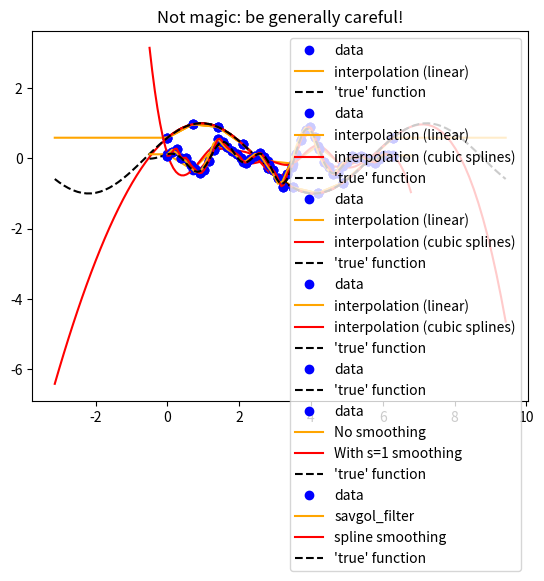
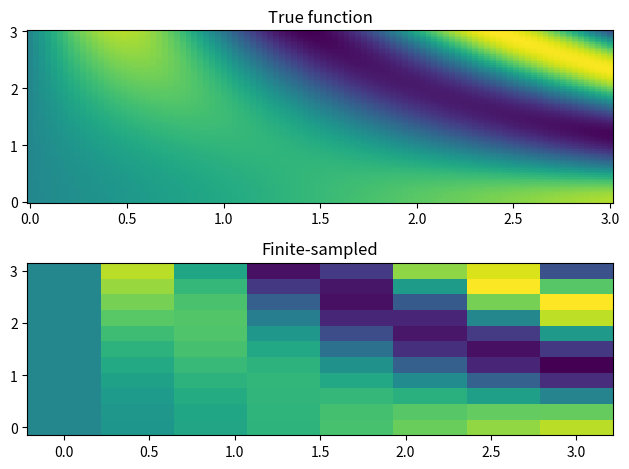
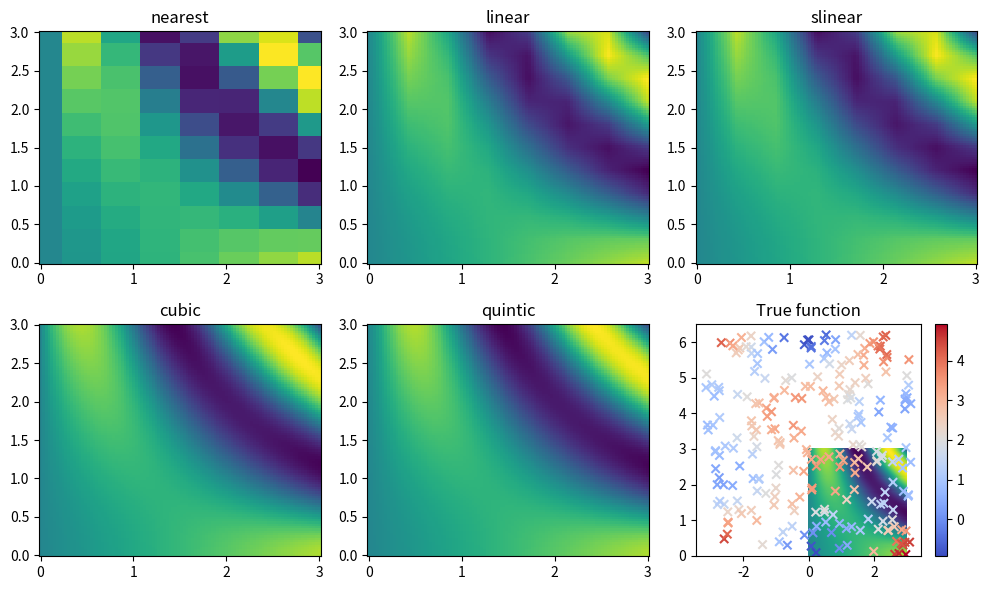
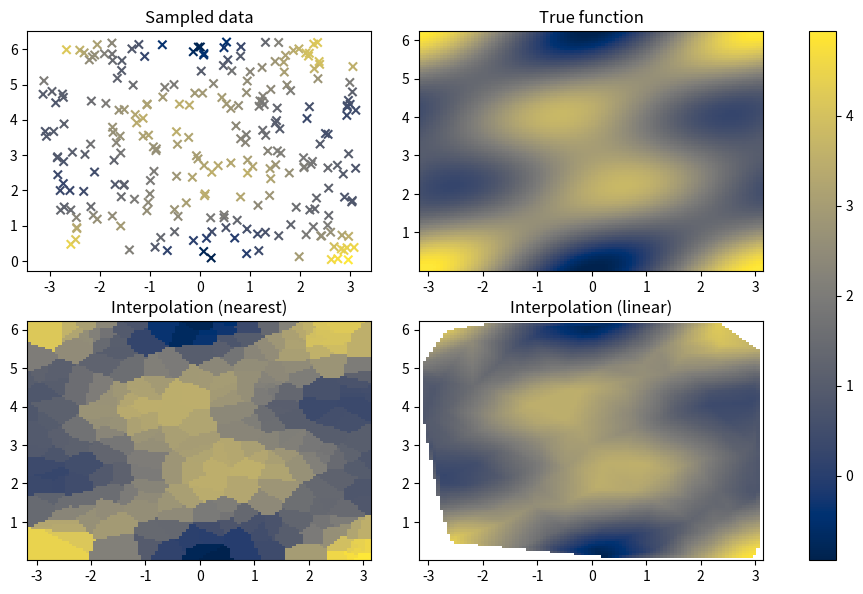
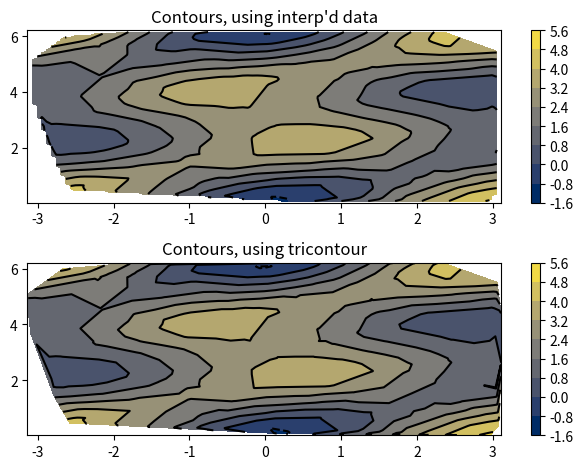

Here is the Python script that generated these plots, in order:
import numpy as np
import matplotlib.pyplot as plt
%matplotlib inline

def f1(x):
    return np.sin(x + np.pi / 5)


# Generate spare data (very simply example)
datax = np.linspace(0, 2 * np.pi, 10)
datay = f1(datax)

plt.plot(datax, datay, "bo")
plt.show()

x = np.linspace(0, 2 * np.pi, 100)
y = np.interp(x, datax, datay)

plt.plot(datax, datay, "bo", label="data")
plt.plot(x, y, c="orange", label="interpolation (linear)")
plt.plot(x, f1(x), "k--", label="'true' function")
plt.legend()
plt.show()

from scipy.interpolate import CubicSpline

spline_fit = CubicSpline(datax, datay)

plt.plot(datax, datay, "bo", label="data")
plt.plot(x, y, c="orange", label="interpolation (linear)")
plt.plot(x, spline_fit(x), c="red", label="interpolation (cubic splines)")
plt.plot(x, f1(x), "k--", label="'true' function")
plt.legend()
plt.show()

from scipy.interpolate import CubicSpline

x2 = np.linspace(-np.pi, 3 * np.pi, 100)
y2 = np.interp(x2, datax, datay)

spline_fit = CubicSpline(datax, datay)

plt.plot(datax, datay, "bo", label="data")
plt.plot(x2, y2, c="orange", label="interpolation (linear)")
plt.plot(x2, spline_fit(x2), c="red", label="interpolation (cubic splines)")
plt.plot(x2, f1(x2), "k--", label="'true' function")
plt.title("Be careful extrapolating")
plt.legend()
plt.show()

# A more complicated function
def f2(x):
    return np.sin(x + np.pi / 4) * np.exp(-((x - 3) ** 2) / 5) * np.cos(4 * x)


data2 = f2(datax)

x3 = np.linspace(-0.5, 2 * np.pi + 0.5, 100)
linear_y = np.interp(x3, datax, data2)
spline_fit = CubicSpline(datax, data2)

plt.plot(datax, data2, "bo", label="data")
plt.plot(x3, linear_y, c="orange", label="interpolation (linear)")
plt.plot(x3, spline_fit(x3), c="red", label="interpolation (cubic splines)")
plt.plot(x3, f2(x3), "k--", label="'true' function")
plt.title("Not magic: be generally careful!")
plt.legend()
plt.show()

datax2 = np.linspace(0.0, 2 * np.pi, 50)
noise = np.random.normal(0.0, 0.07, len(datax2))
datay2 = f2(datax2) + noise

plt.plot(datax2, datay2, "bo", label="data")
plt.plot(x, f2(x), "k--", label="'true' function")
plt.legend()
plt.show()

from scipy.interpolate import splrep, BSpline

tck = splrep(datax2, datay2, s=0)
tck_1 = splrep(datax2, datay2, s=1)


plt.plot(datax2, datay2, "bo", label="data")
plt.plot(x, BSpline(*tck)(x), c="orange", label="No smoothing")
plt.plot(x, BSpline(*tck_1)(x), c="red", label="With s=1 smoothing")
plt.plot(x, f2(x), "k--", label="'true' function")
plt.legend()
plt.show()

from scipy import signal

y_smooth = signal.savgol_filter(datay2, window_length=4, polyorder=2, mode="nearest")

plt.plot(datax2, datay2, "bo", label="data")
plt.plot(datax2, y_smooth, c="orange", label="savgol_filter")
plt.plot(x, BSpline(*tck)(x), c="red", label="spline smoothing")
plt.plot(x, f2(x), "k--", label="'true' function")
plt.legend()
plt.show()

from scipy.interpolate import RegularGridInterpolator


# Example function
def F(u, v):
    return u * np.cos(u * v) + v * np.sin(u * v)


xgrid = np.linspace(0, 3.0, 8)
ygrid = np.linspace(0, 3.0, 11)

# "Sampled" data
Xs, Ys = np.meshgrid(xgrid, ygrid)
Zs = F(Xs, Ys)

fig, [ax1, ax2] = plt.subplots(2)

x = np.linspace(0, 3.0, 100)
y = np.linspace(0, 3.0, 100)
X, Y = np.meshgrid(x, y)
Z = F(X, Y)

ax1.pcolormesh(X, Y, Z)
ax1.set_title("True function")
ax2.pcolormesh(Xs, Ys, Zs)
ax2.set_title("Finite-sampled")
fig.tight_layout()
plt.show()

# Form the interpolation: note the transpose
interp = RegularGridInterpolator([xgrid, ygrid], Zs.T)

# create array of 2D (x,y) points to interpolate onto
test_points = np.array([X.flatten(), Y.flatten()]).T

fig, axes = plt.subplots(2, 3, figsize=(10, 6))
axes = axes.flatten()
for i, method in enumerate(["nearest", "linear", "slinear", "cubic", "quintic"]):
    im = interp(test_points, method=method).reshape(len(x), len(y))
    axes[i].pcolormesh(X, Y, im)
    axes[i].set_title(method)
axes[-1].pcolormesh(X, Y, Z)
axes[-1].set_title("True function")
fig.tight_layout()
plt.show()

# Define some 2D function as an example:
def f3(x, y):
    return 2 - 2 * np.cos(x) * np.cos(y) - np.cos(x - 2 * y)

# Generate data set by randomly sampling the function 100 times
# Simulates real, non-uniform, non-ordered data

# To make randomness reproducable
np.random.seed(19680801)

xmin, xmax = -np.pi, np.pi
ymin, ymax = 0, 2 * np.pi
num_samples = 250
data = []
for i in range(num_samples):
    x = np.random.uniform(xmin, xmax)
    y = np.random.uniform(ymin, ymax)
    z = f3(x, y)
    data.append([x, y, z])
data = np.array(data)

print(data)

# Just for convenience:
xdata = data[:, 0]
ydata = data[:, 1]
zdata = data[:, 2]

plt.scatter(xdata, ydata, marker="x", c=zdata, cmap="coolwarm")
plt.colorbar()
plt.show()

from scipy.interpolate import griddata

# Get xy data as array of 2D points
xy_data = data[0:, :2]
# Equivilant to:
# xy_data = np.column_stack((x, y))


# Find min/max sample points:
xi, xf = np.min(xdata), np.max(xdata)
yi, yf = np.min(ydata), np.max(ydata)

# Create fine grid of points
xs = np.linspace(xi, xf, 100)
ys = np.linspace(yi, yf, 100)
X, Y = np.meshgrid(xs, ys)

# interpolate data onto our fine grid
Z_near = griddata(xy_data, zdata, (X, Y), method="nearest")
Z_lin = griddata(xy_data, zdata, (X, Y), method="linear")
Z_cub = griddata(xy_data, zdata, (X, Y), method="cubic")

# "True" function, just for comparison
Z_true = f3(X, Y)

import matplotlib.cm as cm
from matplotlib.colors import Normalize

fig, axs = plt.subplots(2, 2, figsize=(10, 6), layout="constrained")
fig.tight_layout(pad=1.5)

axs = axs.flatten()

# Use the same colormap for all sub-plots:
# (This time, it would be close enough without bothering, but not always the case!)
normalizer = Normalize(zdata.min(), zdata.max())
im = cm.ScalarMappable(norm=normalizer, cmap="cividis")
fig.colorbar(im, ax=axs)

axs[0].scatter(xdata, ydata, marker="x", c=zdata, cmap="cividis", norm=normalizer)
axs[0].set_title("Sampled data")

axs[1].pcolormesh(X, Y, Z_true, cmap="cividis", norm=normalizer)
axs[1].set_title("True function")

axs[2].pcolormesh(X, Y, Z_near, cmap="cividis", norm=normalizer)
axs[2].set_title("Interpolation (nearest)")

axs[3].pcolormesh(X, Y, Z_lin, cmap="cividis", norm=normalizer)
axs[3].set_title("Interpolation (linear)")


plt.show()

fig, (ax1, ax2) = plt.subplots(nrows=2)


ax1.set_title("Contours, using interp'd data")
ax1.contour(X, Y, Z_lin, colors="k")
cntr1 = ax1.contourf(X, Y, Z_lin, cmap="cividis")

ax2.set_title("Contours, using tricontour")
ax2.tricontour(xdata, ydata, zdata, colors="k")
cntr2 = ax2.tricontourf(xdata, ydata, zdata, cmap="cividis")
# ax2.scatter(xdata, ydata, marker="x", color="k", alpha=0.2)

fig.colorbar(cntr1, ax=ax1)
fig.colorbar(cntr2, ax=ax2)

fig.tight_layout()
plt.show()